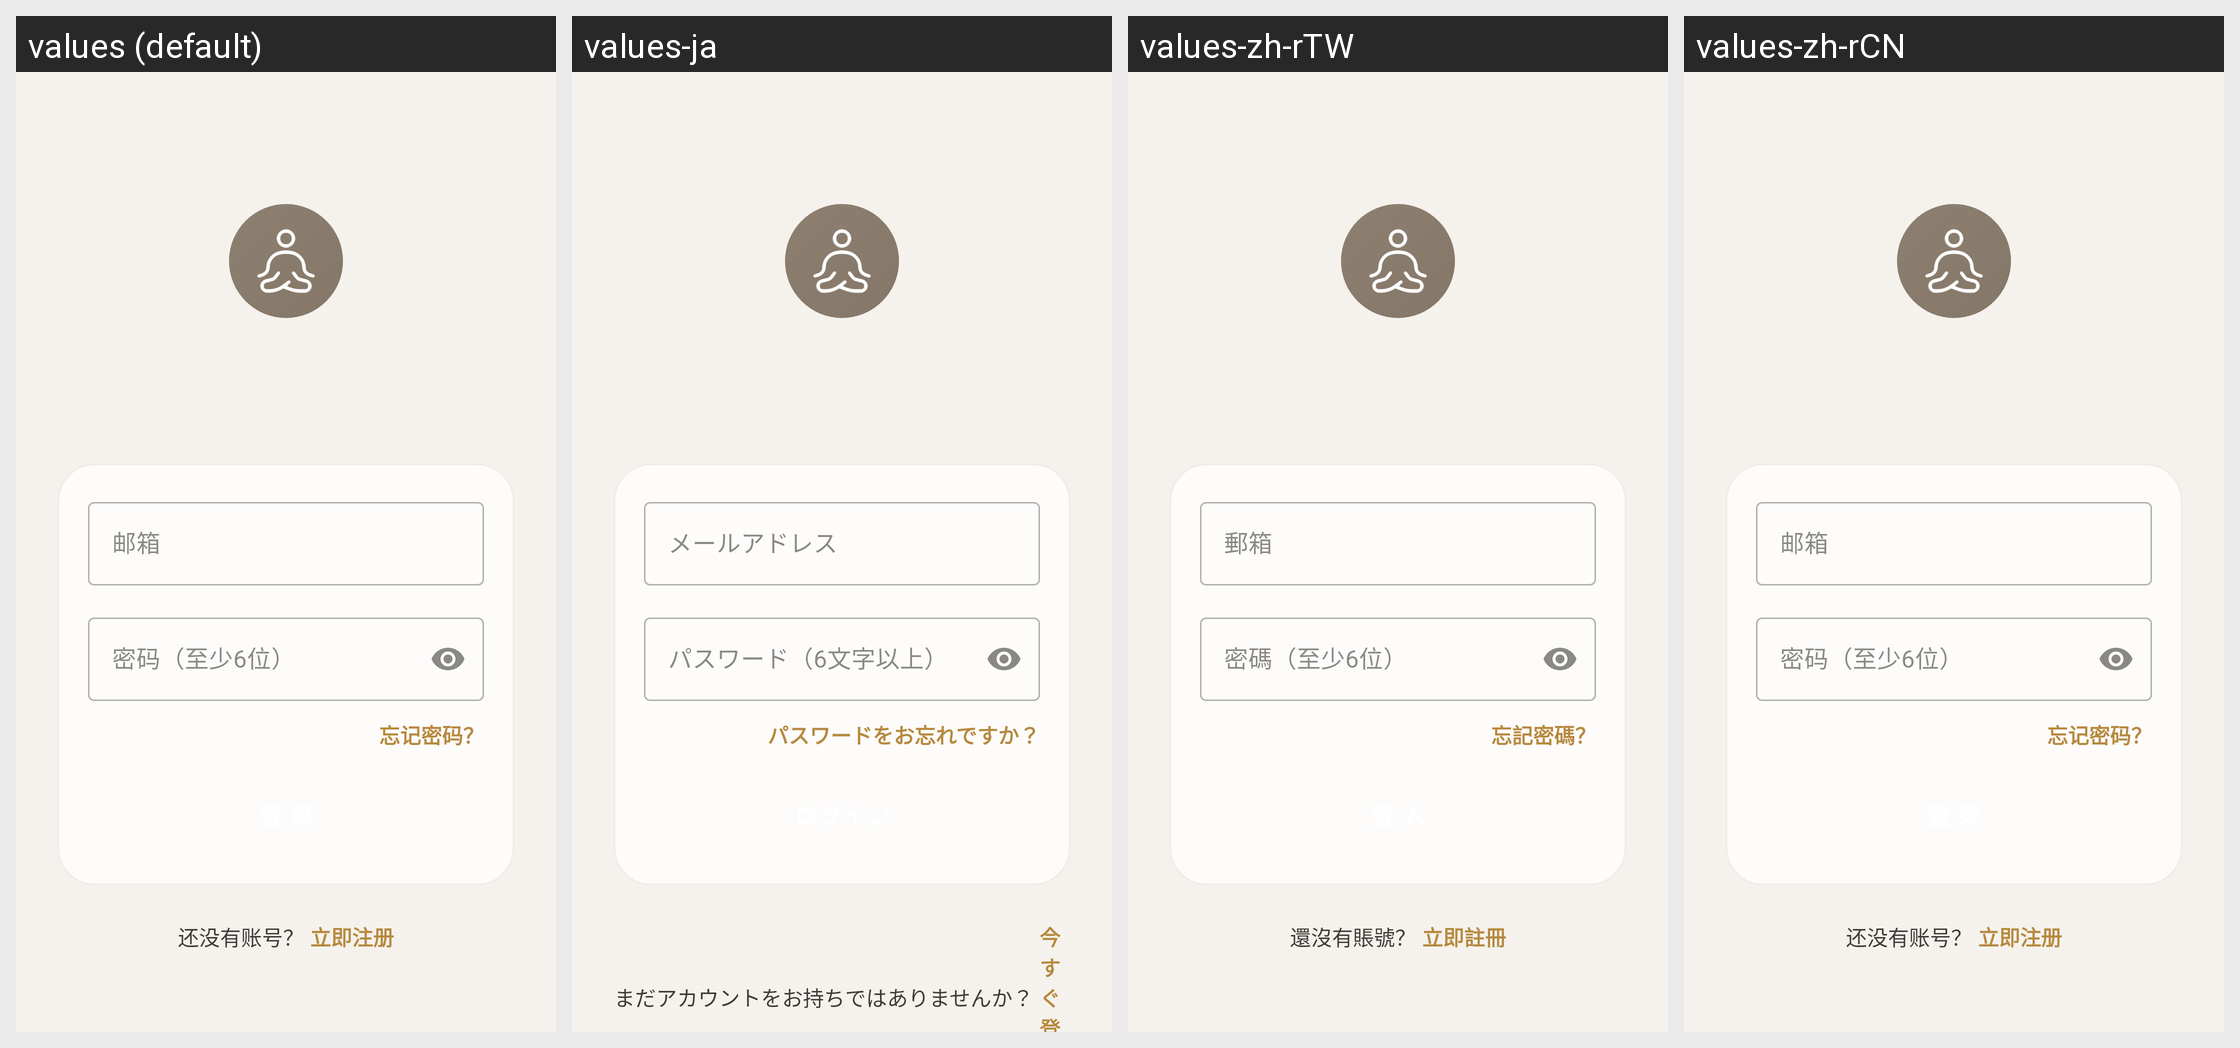

Here is an Android app screen in its default locale and in the app's own translations. Write out the translated-string differences for the strings that appear on this screen.
Android screen res/layout/activity_login.xml rendered under 4 locales, left to right: values (default), values-ja, values-zh-rTW, values-zh-rCN. Device: Nexus 5 (rendered at 1080×1920; each locale shown at half size, 540×960, under a caption strip naming it); theme Theme.ZenSee.
Other locales in the repository, not shown: values-de, values-en, values-es, values-fr, values-pt.
Strings drawn on this screen, with the default value and each locale's value (text and hints the layout hard-codes, and strings that could not be matched under every locale, appear in the picture but are not listed):

email_label
  values: 邮箱
  values-ja: メールアドレス
  values-zh-rTW: 郵箱
  values-zh-rCN: 邮箱

password_hint
  values: 密码（至少6位）
  values-ja: パスワード（6文字以上）
  values-zh-rTW: 密碼（至少6位）
  values-zh-rCN: 密码（至少6位）

forgot_password
  values: 忘记密码？
  values-ja: パスワードをお忘れですか？
  values-zh-rTW: 忘記密碼？
  values-zh-rCN: 忘记密码？

login_no_account
  values: 还没有账号？
  values-ja: まだアカウントをお持ちではありませんか？
  values-zh-rTW: 還沒有賬號？
  values-zh-rCN: 还没有账号？

login_go_signup
  values: 立即注册
  values-ja: 今すぐ登録
  values-zh-rTW: 立即註冊
  values-zh-rCN: 立即注册
